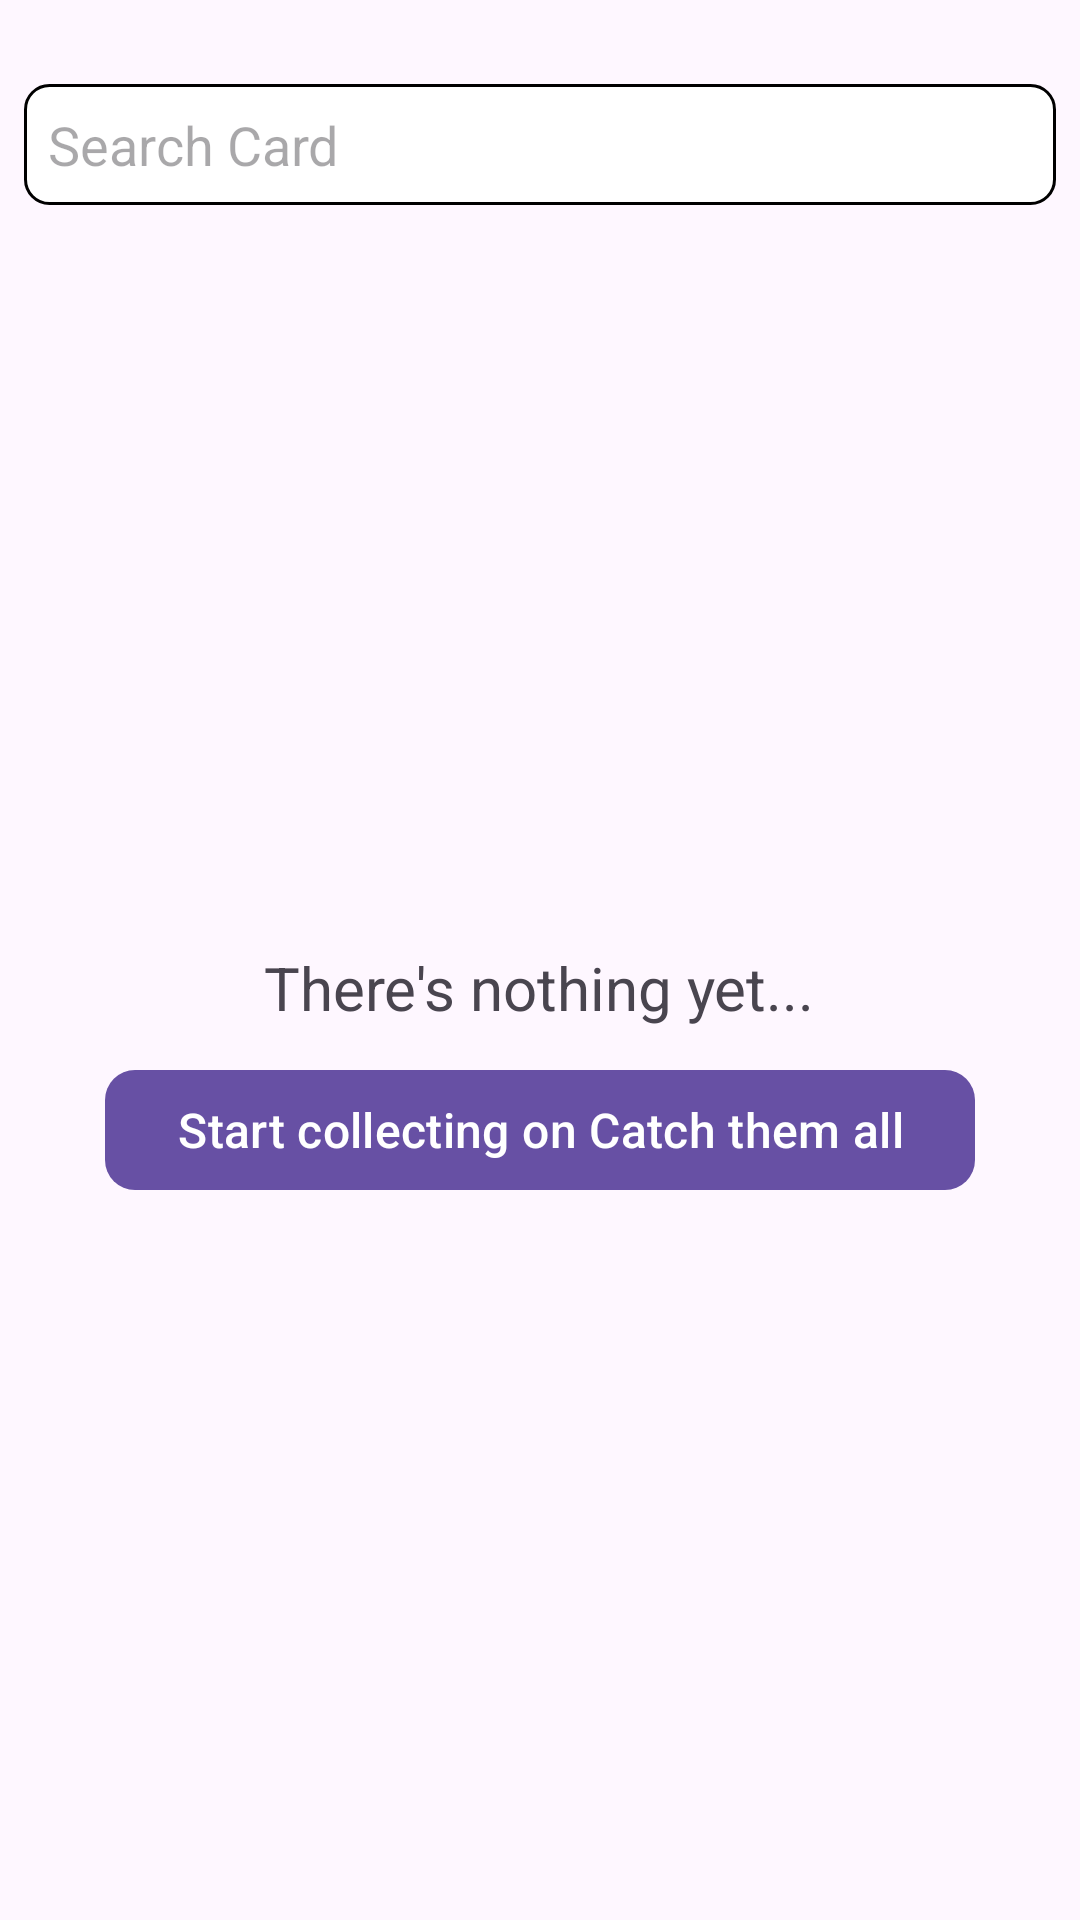

This screen was rendered from an Android layout file. Write that file and the resources it references.
<!-- AndroidManifest.xml: application theme Theme.TCGApp -->
<!-- res/layout/fragment_home.xml -->
<?xml version="1.0" encoding="utf-8"?>
<FrameLayout xmlns:android="http://schemas.android.com/apk/res/android"
    xmlns:tools="http://schemas.android.com/tools"
    android:layout_width="match_parent"
    android:layout_height="match_parent"
    xmlns:app="http://schemas.android.com/apk/res-auto"
    tools:context=".ui.home.HomeFragment">
    
    <LinearLayout
        android:layout_width="match_parent"
        android:layout_height="match_parent"
        android:orientation="vertical"
        android:paddingTop="@dimen/xxl">
        <LinearLayout
            android:layout_width="match_parent"
            android:layout_height="wrap_content"
            android:orientation="horizontal"
            android:padding="@dimen/xs">
            <EditText
                android:id="@+id/etSearch"
                android:layout_width="match_parent"
                android:layout_height="wrap_content"
                android:drawableStart="@drawable/ic_search"
                android:background="@drawable/edit_text_bg"
                android:hint="@string/search_card"
                android:padding="@dimen/xs"/>
        </LinearLayout>
        
        <FrameLayout
            android:layout_width="match_parent"
            android:layout_height="0dp"
            android:layout_weight="1">
            <androidx.recyclerview.widget.RecyclerView
                android:id="@+id/rvCards"
                android:layout_width="match_parent"
                android:layout_height="match_parent"
                android:layout_margin="@dimen/xs"
                android:paddingBottom="@dimen/xxxxl"
                android:clipToPadding="false" />
            <LinearLayout
                android:id="@+id/llEmpty"
                android:layout_width="match_parent"
                android:layout_height="match_parent"
                android:orientation="vertical"
                android:gravity="center"
                android:padding="@dimen/xxl">
                <TextView
                    android:layout_width="wrap_content"
                    android:layout_height="wrap_content"
                    android:text="@string/there_s_nothing_yet"
                    android:textSize="@dimen/tx_xxl"/>
                <com.google.android.material.button.MaterialButton
                    android:id="@+id/btnSearch"
                    android:layout_width="wrap_content"
                    android:layout_height="wrap_content"
                    android:layout_marginTop="@dimen/s"
                    android:textSize="@dimen/tx_l"
                    app:cornerRadius="@dimen/s"
                    android:text="@string/start_collecting_on_catch_them_all"/>
            </LinearLayout>
        </FrameLayout>


    </LinearLayout>


</FrameLayout>
<!-- resources referenced by this layout -->
<resources>
  <dimen name="s">10dp</dimen>
  <dimen name="tx_l">16sp</dimen>
  <dimen name="tx_xxl">20sp</dimen>
  <dimen name="xs">8dp</dimen>
  <dimen name="xxl">20dp</dimen>
  <dimen name="xxxxl">32dp</dimen>
  <!-- drawable edit_text_bg (drawable) -->
  <?xml version="1.0" encoding="utf-8"?>
  <selector xmlns:android="http://schemas.android.com/apk/res/android">
      <item android:state_enabled="true" android:state_focused="true">
          <shape android:shape="rectangle">
              <stroke android:width="1dp" android:color="@color/black"/>
              <solid android:color="#DDDDDD"/>
              <corners android:radius="8dp" />
              <padding android:bottom="6dp" android:top="6dp" android:left="3dp" android:right="3dp" />
          </shape>
      </item>
  
      <item android:state_enabled="true">
          <shape android:shape="rectangle">
              <solid android:color="@color/white"/>
              <stroke android:width="1dp"
                  android:color="@color/black"/>
              <corners android:radius="8dp" />
              <padding android:bottom="6dp" android:top="6dp" android:left="3dp" android:right="3dp" />
          </shape>
      </item>
  </selector>
  <string name="search_card">Search Card</string>
  <string name="start_collecting_on_catch_them_all">Start collecting on Catch them all</string>
  <string name="there_s_nothing_yet">There\'s nothing yet...</string>
  <style name="Theme.TCGApp" parent="Base.Theme.TCGApp" />
  <color name="black">#FF000000</color>
  <color name="white">#FFFFFFFF</color>
  <style name="Base.Theme.TCGApp" parent="Theme.Material3.DayNight.NoActionBar">
          
          
      </style>
</resources>
